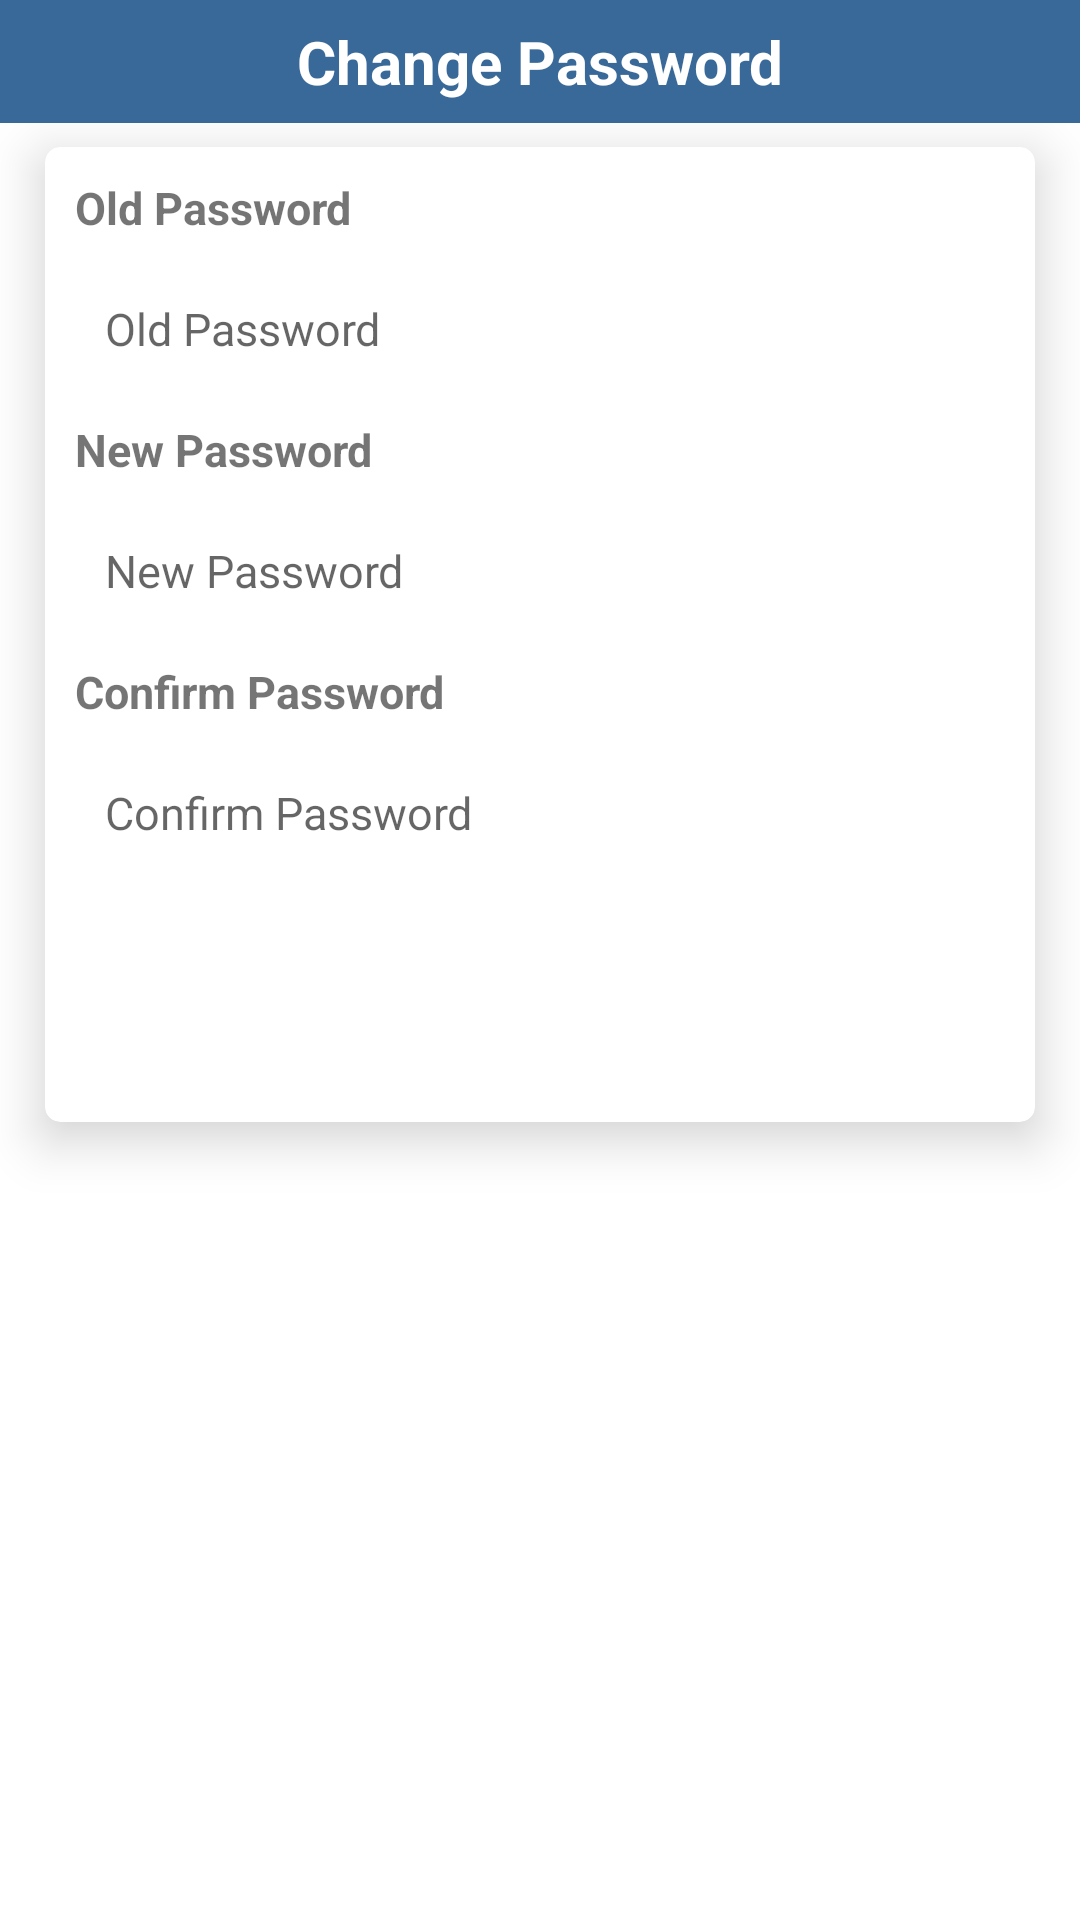

Reconstruct the res/layout file that produces this screen, plus the resources it refers to.
<!-- AndroidManifest.xml: application theme AppTheme -->
<!-- res/layout/activity_change_password.xml -->
<?xml version="1.0" encoding="utf-8"?>

<LinearLayout xmlns:android="http://schemas.android.com/apk/res/android"
    xmlns:app="http://schemas.android.com/apk/res-auto"
    android:layout_width="match_parent"
    android:layout_height="match_parent"
    android:background="#fff"
    android:orientation="vertical"
    android:id="@+id/maincontainer">

    

    <LinearLayout
        android:layout_width="match_parent"
        android:layout_height="wrap_content"
        android:background="#003399"
        android:orientation="vertical">


        <LinearLayout
            android:layout_width="match_parent"
            android:layout_height="wrap_content"
            android:background="#396999"
            android:orientation="horizontal">

            <TextView
                android:layout_width="match_parent"
                android:layout_height="wrap_content"
                android:layout_weight="1"
                android:gravity="center"
                android:padding="7dp"
                android:text="@string/change_password"
                android:textColor="@color/white"
                android:textSize="20sp"
                android:textStyle="bold" />

        </LinearLayout>

    </LinearLayout>
    


    <RelativeLayout
        android:layout_width="match_parent"
        android:layout_height="match_parent">

        <LinearLayout
            android:layout_width="match_parent"
            android:layout_height="match_parent">

            <android.support.v7.widget.CardView
                android:id="@+id/traning_main_lay2"

                android:layout_width="match_parent"
                android:layout_height="wrap_content"
                android:layout_marginBottom="8dp"
                android:layout_marginLeft="15dp"
                android:layout_marginRight="15dp"
                android:layout_marginTop="8dp"
                android:clickable="true"
                app:cardCornerRadius="5dp"
                app:cardElevation="10dp">

                <LinearLayout
                    android:id="@+id/card_view_machine2"
                    android:layout_width="match_parent"
                    android:layout_height="match_parent"
                    android:clickable="true"
                    android:orientation="vertical"
                    android:padding="10dp">

                    <TextView
                        android:id="@+id/tv_old_pass"
                        android:layout_width="wrap_content"
                        android:layout_height="wrap_content"
                        android:text="@string/old_password"
                        android:textSize="15sp"
                        android:textStyle="bold" />

                    <EditText
                        android:id="@+id/txt_old_password"
                        android:layout_width="match_parent"
                        android:layout_height="wrap_content"
                        android:layout_marginTop="10dp"
                        android:background="@drawable/edit_text_box_enable_disable"
                        android:drawablePadding="10dp"
                        android:ems="10"
                        android:hint="@string/old_password"
                        android:inputType="text"
                        android:padding="10dp"
                        android:textSize="15sp" />

                    <TextView
                        android:id="@+id/tv_new_pass"
                        android:layout_width="wrap_content"
                        android:layout_height="wrap_content"
                        android:layout_marginTop="10dp"
                        android:text="@string/new_password"
                        android:textSize="15sp"
                        android:textStyle="bold" />

                    <EditText
                        android:id="@+id/txt_new_password"
                        android:layout_width="match_parent"
                        android:layout_height="wrap_content"
                        android:layout_marginTop="10dp"
                        android:background="@drawable/edit_text_box_enable_disable"
                        android:drawablePadding="10dp"
                        android:ems="10"
                        android:hint="@string/new_password"
                        android:inputType="text"
                        android:padding="10dp"
                        android:textSize="15sp" />

                    <TextView
                        android:id="@+id/tv_confirm_pass"
                        android:layout_width="wrap_content"
                        android:layout_height="wrap_content"
                        android:layout_marginTop="10dp"
                        android:text="@string/confirm_password"
                        android:textSize="15sp"
                        android:textStyle="bold" />

                    <EditText
                        android:id="@+id/txt_confirm_password"
                        android:layout_width="match_parent"
                        android:layout_height="wrap_content"
                        android:layout_marginTop="10dp"
                        android:background="@drawable/edit_text_box_enable_disable"
                        android:drawablePadding="10dp"
                        android:ems="10"
                        android:hint="@string/confirm_password"
                        android:inputType="text"
                        android:padding="10dp"
                        android:textSize="15sp" />


                    <Button
                        android:id="@+id/btn_submit"
                        android:layout_width="wrap_content"
                        android:layout_height="wrap_content"
                        android:layout_marginTop="25dp"
                        android:background="@drawable/mybutton"
                        android:text="@string/submit"
                        android:textColor="@color/white" />


                </LinearLayout>


            </android.support.v7.widget.CardView>


        </LinearLayout>


        
            
            
            
            
            

            
                
                
                
                
                
                
                
        


    </RelativeLayout>

</LinearLayout>
<!-- resources referenced by this layout -->
<resources>
  <string name="change_password">Change Password</string>
  <string name="confirm_password">Confirm Password</string>
  <string name="new_password">New Password</string>
  <string name="old_password">Old Password</string>
  <string name="powered_by_cfcs">Powered By CFCS</string>
  <string name="submit">Submit</string>
  <style name="AppTheme" parent="Theme.AppCompat.Light.DarkActionBar">
          
          <item name="android:windowContentTransitions">true</item>
          <item name="colorPrimary">@color/colorPrimary</item>
          <item name="colorPrimaryDark">@color/colorPrimaryDark</item>
          <item name="colorAccent">@color/colorAccent</item>
      </style>
  <!-- not gathered from this repository: default colours our renderer supplied (Android Studio template values) -->
  <color name="white">#FFFFFFFF</color>
  <color name="colorPrimary">#FF6200EE</color>
  <color name="colorPrimaryDark">#FF3700B3</color>
  <color name="colorAccent">#FF03DAC5</color>
</resources>
